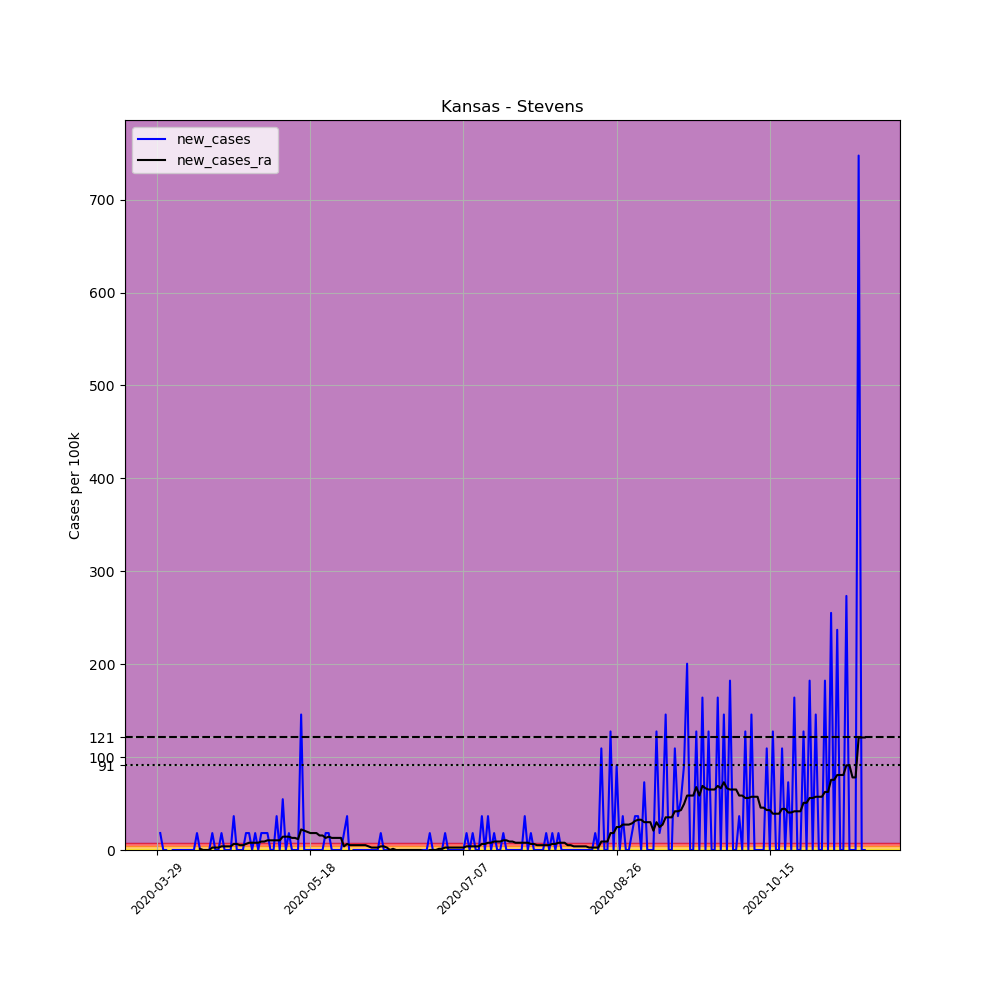

The data file committed next to this chart (first rows):
, date, county, state, fips, cases, deaths, COUNTY, STNAME, CTYNAME, POPESTIMATE2019, per_100k, new_cases, new_cases_ra
454012, 2020-03-29, Stevens, Kansas, 20189, 1, 0, 189, Kansas, Stevens, 5485, 18.23, , 
454013, 2020-03-30, Stevens, Kansas, 20189, 2, 0, 189, Kansas, Stevens, 5485, 36.46, 18.23, 
454014, 2020-03-31, Stevens, Kansas, 20189, 2, 0, 189, Kansas, Stevens, 5485, 36.46, 0.0, 
454015, 2020-04-01, Stevens, Kansas, 20189, 2, 0, 189, Kansas, Stevens, 5485, 36.46, 0.0, 
454016, 2020-04-02, Stevens, Kansas, 20189, 1, 0, 189, Kansas, Stevens, 5485, 18.23, -18.23, 
454017, 2020-04-03, Stevens, Kansas, 20189, 1, 0, 189, Kansas, Stevens, 5485, 18.23, 0.0, 
454018, 2020-04-04, Stevens, Kansas, 20189, 1, 0, 189, Kansas, Stevens, 5485, 18.23, 0.0, 
454019, 2020-04-05, Stevens, Kansas, 20189, 1, 0, 189, Kansas, Stevens, 5485, 18.23, 0.0, 
454020, 2020-04-06, Stevens, Kansas, 20189, 1, 0, 189, Kansas, Stevens, 5485, 18.23, 0.0, 
454021, 2020-04-07, Stevens, Kansas, 20189, 1, 0, 189, Kansas, Stevens, 5485, 18.23, 0.0, 
454022, 2020-04-08, Stevens, Kansas, 20189, 1, 0, 189, Kansas, Stevens, 5485, 18.23, 0.0, 
454023, 2020-04-09, Stevens, Kansas, 20189, 1, 0, 189, Kansas, Stevens, 5485, 18.23, 0.0, 
454024, 2020-04-10, Stevens, Kansas, 20189, 1, 0, 189, Kansas, Stevens, 5485, 18.23, 0.0, 
454025, 2020-04-11, Stevens, Kansas, 20189, 2, 0, 189, Kansas, Stevens, 5485, 36.46, 18.23, 
454026, 2020-04-12, Stevens, Kansas, 20189, 2, 0, 189, Kansas, Stevens, 5485, 36.46, 0.0, 1.302
454027, 2020-04-13, Stevens, Kansas, 20189, 2, 0, 189, Kansas, Stevens, 5485, 36.46, 0.0, 0.0
454028, 2020-04-14, Stevens, Kansas, 20189, 2, 0, 189, Kansas, Stevens, 5485, 36.46, 0.0, 0.0
454029, 2020-04-15, Stevens, Kansas, 20189, 2, 0, 189, Kansas, Stevens, 5485, 36.46, 0.0, 0.0
454030, 2020-04-16, Stevens, Kansas, 20189, 3, 0, 189, Kansas, Stevens, 5485, 54.69, 18.23, 2.605
454031, 2020-04-17, Stevens, Kansas, 20189, 3, 0, 189, Kansas, Stevens, 5485, 54.69, 0.0, 2.605
454032, 2020-04-18, Stevens, Kansas, 20189, 3, 0, 189, Kansas, Stevens, 5485, 54.69, 0.0, 2.605
454033, 2020-04-19, Stevens, Kansas, 20189, 4, 0, 189, Kansas, Stevens, 5485, 72.93, 18.23, 3.907
454034, 2020-04-20, Stevens, Kansas, 20189, 4, 0, 189, Kansas, Stevens, 5485, 72.93, 0.0, 3.907
454035, 2020-04-21, Stevens, Kansas, 20189, 4, 0, 189, Kansas, Stevens, 5485, 72.93, 0.0, 3.907
454036, 2020-04-22, Stevens, Kansas, 20189, 4, 0, 189, Kansas, Stevens, 5485, 72.93, 0.0, 3.907
454037, 2020-04-23, Stevens, Kansas, 20189, 6, 0, 189, Kansas, Stevens, 5485, 109.4, 36.46, 6.511
454038, 2020-04-24, Stevens, Kansas, 20189, 6, 0, 189, Kansas, Stevens, 5485, 109.4, 0.0, 6.511
454039, 2020-04-25, Stevens, Kansas, 20189, 6, 0, 189, Kansas, Stevens, 5485, 109.4, 0.0, 5.209
454040, 2020-04-26, Stevens, Kansas, 20189, 6, 0, 189, Kansas, Stevens, 5485, 109.4, 0.0, 5.209
454041, 2020-04-27, Stevens, Kansas, 20189, 7, 0, 189, Kansas, Stevens, 5485, 127.6, 18.23, 6.511
454042, 2020-04-28, Stevens, Kansas, 20189, 8, 0, 189, Kansas, Stevens, 5485, 145.9, 18.23, 7.814
454043, 2020-04-29, Stevens, Kansas, 20189, 8, 0, 189, Kansas, Stevens, 5485, 145.9, 0.0, 7.814
454044, 2020-04-30, Stevens, Kansas, 20189, 9, 0, 189, Kansas, Stevens, 5485, 164.1, 18.23, 7.814
454045, 2020-05-01, Stevens, Kansas, 20189, 9, 0, 189, Kansas, Stevens, 5485, 164.1, 0.0, 7.814
454046, 2020-05-02, Stevens, Kansas, 20189, 10, 0, 189, Kansas, Stevens, 5485, 182.3, 18.23, 9.116
454047, 2020-05-03, Stevens, Kansas, 20189, 11, 0, 189, Kansas, Stevens, 5485, 200.5, 18.23, 9.116
454048, 2020-05-04, Stevens, Kansas, 20189, 12, 0, 189, Kansas, Stevens, 5485, 218.8, 18.23, 10.42
454049, 2020-05-05, Stevens, Kansas, 20189, 12, 0, 189, Kansas, Stevens, 5485, 218.8, 0.0, 10.42
454050, 2020-05-06, Stevens, Kansas, 20189, 12, 0, 189, Kansas, Stevens, 5485, 218.8, 0.0, 10.42
454051, 2020-05-07, Stevens, Kansas, 20189, 14, 0, 189, Kansas, Stevens, 5485, 255.2, 36.46, 10.42
454052, 2020-05-08, Stevens, Kansas, 20189, 14, 0, 189, Kansas, Stevens, 5485, 255.2, 0.0, 10.42
454053, 2020-05-09, Stevens, Kansas, 20189, 17, 0, 189, Kansas, Stevens, 5485, 309.9, 54.69, 14.32
454054, 2020-05-10, Stevens, Kansas, 20189, 17, 0, 189, Kansas, Stevens, 5485, 309.9, 0.0, 14.32
454055, 2020-05-11, Stevens, Kansas, 20189, 18, 0, 189, Kansas, Stevens, 5485, 328.2, 18.23, 14.32
454056, 2020-05-12, Stevens, Kansas, 20189, 18, 0, 189, Kansas, Stevens, 5485, 328.2, 0.0, 13.02
454057, 2020-05-13, Stevens, Kansas, 20189, 18, 0, 189, Kansas, Stevens, 5485, 328.2, 0.0, 13.02
454058, 2020-05-14, Stevens, Kansas, 20189, 18, 0, 189, Kansas, Stevens, 5485, 328.2, 0.0, 11.72
454059, 2020-05-15, Stevens, Kansas, 20189, 26, 0, 189, Kansas, Stevens, 5485, 474, 145.9, 22.14
454060, 2020-05-16, Stevens, Kansas, 20189, 26, 0, 189, Kansas, Stevens, 5485, 474, 0.0, 20.84
454061, 2020-05-17, Stevens, Kansas, 20189, 26, 0, 189, Kansas, Stevens, 5485, 474, 0.0, 19.53
454062, 2020-05-18, Stevens, Kansas, 20189, 26, 0, 189, Kansas, Stevens, 5485, 474, 0.0, 18.23
454063, 2020-05-19, Stevens, Kansas, 20189, 26, 0, 189, Kansas, Stevens, 5485, 474, 0.0, 18.23
454064, 2020-05-20, Stevens, Kansas, 20189, 26, 0, 189, Kansas, Stevens, 5485, 474, 0.0, 18.23
454065, 2020-05-21, Stevens, Kansas, 20189, 26, 0, 189, Kansas, Stevens, 5485, 474, 0.0, 15.63
454066, 2020-05-22, Stevens, Kansas, 20189, 26, 0, 189, Kansas, Stevens, 5485, 474, 0.0, 15.63
454067, 2020-05-23, Stevens, Kansas, 20189, 27, 0, 189, Kansas, Stevens, 5485, 492.3, 18.23, 13.02
454068, 2020-05-24, Stevens, Kansas, 20189, 28, 0, 189, Kansas, Stevens, 5485, 510.5, 18.23, 14.32
454069, 2020-05-25, Stevens, Kansas, 20189, 28, 0, 189, Kansas, Stevens, 5485, 510.5, 0.0, 13.02
454070, 2020-05-26, Stevens, Kansas, 20189, 28, 0, 189, Kansas, Stevens, 5485, 510.5, 0.0, 13.02
454071, 2020-05-27, Stevens, Kansas, 20189, 28, 0, 189, Kansas, Stevens, 5485, 510.5, 0.0, 13.02
... 172 more rows
